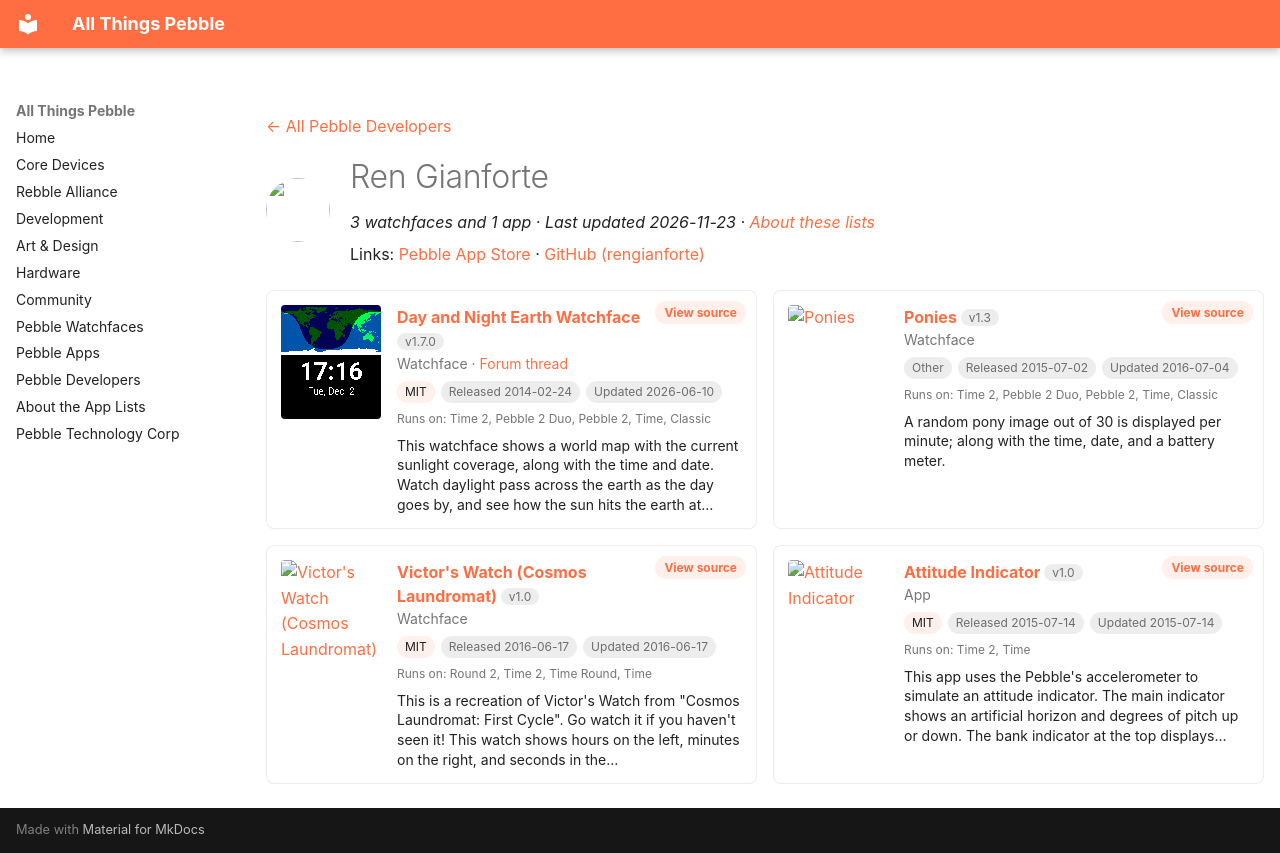

repository: saltedlolly/all-things-pebble · page: developers/ren-gianforte.html · generator: mkdocs

---
title: "Ren Gianforte"
hide:
  - toc
---

<!-- Generated by scripts/update_app_directory.py: do not edit by hand -->
[← All Pebble Developers](../developers.md)

<div class="dev-header" markdown>
<img class="dev-avatar" src="https://github.com/rengianforte.png?size=128" alt="" width="64" height="64" loading="lazy" onerror="this.remove()">
<div class="dev-intro" markdown>

# Ren Gianforte

*3 watchfaces and 1 app · Last updated 2026-11-23 · [About these lists](../about-app-lists.md)*

Links: [Pebble App Store](https://apps.repebble.com/apps/dev/ren-gianforte_53066f557f35761076000456) · [GitHub (rengianforte)](https://github.com/rengianforte)

</div>
</div>

<div class="dev-controls" data-search-exclude hidden>
<div class="dev-filter" role="group" aria-label="Show"><button type="button" data-filter="all" aria-pressed="true">All <span>4</span></button><button type="button" data-filter="watchface" aria-pressed="false">Watchfaces <span>3</span></button><button type="button" data-filter="watchapp" aria-pressed="false">Apps <span>1</span></button></div>
<label class="dev-sort">Sort by <select><option value="updated">Recently updated</option><option value="released">Newest release</option><option value="title">A–Z</option></select></label>
</div>

<div class="app-grid dev-apps" data-search-exclude>
<div class="app-card" data-type="watchface" data-title="day and night earth watchface" data-released="2014-02-24" data-updated="2026-06-10">
<a class="app-shot" href="https://apps.repebble.com/530bd23d3add7beccc0001e3" data-search-exclude><img src="../images/apps/530bd23d3add7beccc0001e3.png" alt="Day and Night Earth Watchface" loading="lazy"></a>
<div class="app-info">
<h2 class="app-name" id="app-530bd23d3add7beccc0001e3"><a href="https://apps.repebble.com/530bd23d3add7beccc0001e3">Day and Night Earth Watchface</a> <span class="app-version" title="Latest version" data-search-exclude>v1.7.0</span></h2>
<a class="app-source" href="https://github.com/rengianforte/pebble-day-night" title="Source code" data-search-exclude>View source</a>
<div class="app-dev">Watchface · <a href="https://forum.rebble.io/t/1037" title="Discuss this app on the Rebble forum" data-search-exclude>Forum thread</a></div>
<div class="app-tags" data-search-exclude><span class="app-licence" title="Licence">MIT</span> <span title="First published in the app store">Released 2014-02-24</span> <span title="Latest release in the app store">Updated 2026-06-10</span></div>
<div class="app-watches" title="Supported watches" data-search-exclude>Runs on: Time 2, Pebble 2 Duo, Pebble 2, Time, Classic</div>
<p class="app-desc">This watchface shows a world map with the current sunlight coverage, along with the time and date. Watch daylight pass across the earth as the day goes by, and see how the sun hits the earth at…</p>
</div>
</div>
<div class="app-card" data-type="watchface" data-title="ponies" data-released="2015-07-02" data-updated="2016-07-04">
<a class="app-shot" href="https://apps.repebble.com/55955f6449b3c8ed50000051" data-search-exclude><img src="../images/apps/55955f6449b3c8ed50000051.png" alt="Ponies" loading="lazy"></a>
<div class="app-info">
<h2 class="app-name" id="app-55955f6449b3c8ed50000051"><a href="https://apps.repebble.com/55955f6449b3c8ed50000051">Ponies</a> <span class="app-version" title="Latest version" data-search-exclude>v1.3</span></h2>
<a class="app-source" href="https://github.com/rengianforte/pebble-ponies" title="Source code" data-search-exclude>View source</a>
<div class="app-dev">Watchface</div>
<div class="app-tags" data-search-exclude><span class="app-licence app-licence--none" title="Licence">Other</span> <span title="First published in the app store">Released 2015-07-02</span> <span title="Latest release in the app store">Updated 2016-07-04</span></div>
<div class="app-watches" title="Supported watches" data-search-exclude>Runs on: Time 2, Pebble 2 Duo, Pebble 2, Time, Classic</div>
<p class="app-desc">A random pony image out of 30 is displayed per minute; along with the time, date, and a battery meter.</p>
</div>
</div>
<div class="app-card" data-type="watchface" data-title="victor&#x27;s watch (cosmos laundromat)" data-released="2016-06-17" data-updated="2016-06-17">
<a class="app-shot" href="https://apps.repebble.com/576366902946d71c0b00000d" data-search-exclude><img src="../images/apps/576366902946d71c0b00000d.png" alt="Victor&#x27;s Watch (Cosmos Laundromat)" loading="lazy"></a>
<div class="app-info">
<h2 class="app-name" id="app-576366902946d71c0b00000d"><a href="https://apps.repebble.com/576366902946d71c0b00000d">Victor&#x27;s Watch (Cosmos Laundromat)</a> <span class="app-version" title="Latest version" data-search-exclude>v1.0</span></h2>
<a class="app-source" href="https://github.com/rengianforte/pebble-antonis" title="Source code" data-search-exclude>View source</a>
<div class="app-dev">Watchface</div>
<div class="app-tags" data-search-exclude><span class="app-licence" title="Licence">MIT</span> <span title="First published in the app store">Released 2016-06-17</span> <span title="Latest release in the app store">Updated 2016-06-17</span></div>
<div class="app-watches" title="Supported watches" data-search-exclude>Runs on: Round 2, Time 2, Time Round, Time</div>
<p class="app-desc">This is a recreation of Victor&#x27;s Watch from &quot;Cosmos Laundromat: First Cycle&quot;. Go watch it if you haven&#x27;t seen it! This watch shows hours on the left, minutes on the right, and seconds in the…</p>
</div>
</div>
<div class="app-card" data-type="watchapp" data-title="attitude indicator" data-released="2015-07-14" data-updated="2015-07-14">
<a class="app-shot" href="https://apps.repebble.com/55a45e4ce6f9096732000077" data-search-exclude><img src="../images/apps/55a45e4ce6f9096732000077.png" alt="Attitude Indicator" loading="lazy"></a>
<div class="app-info">
<h2 class="app-name" id="app-55a45e4ce6f9096732000077"><a href="https://apps.repebble.com/55a45e4ce6f9096732000077">Attitude Indicator</a> <span class="app-version" title="Latest version" data-search-exclude>v1.0</span></h2>
<a class="app-source" href="https://github.com/rengianforte/pebble-attitude-indicator" title="Source code" data-search-exclude>View source</a>
<div class="app-dev">App</div>
<div class="app-tags" data-search-exclude><span class="app-licence" title="Licence">MIT</span> <span title="First published in the app store">Released 2015-07-14</span> <span title="Latest release in the app store">Updated 2015-07-14</span></div>
<div class="app-watches" title="Supported watches" data-search-exclude>Runs on: Time 2, Time</div>
<p class="app-desc">This app uses the Pebble&#x27;s accelerometer to simulate an attitude indicator. The main indicator shows an artificial horizon and degrees of pitch up or down. The bank indicator at the top displays…</p>
</div>
</div>
</div>
